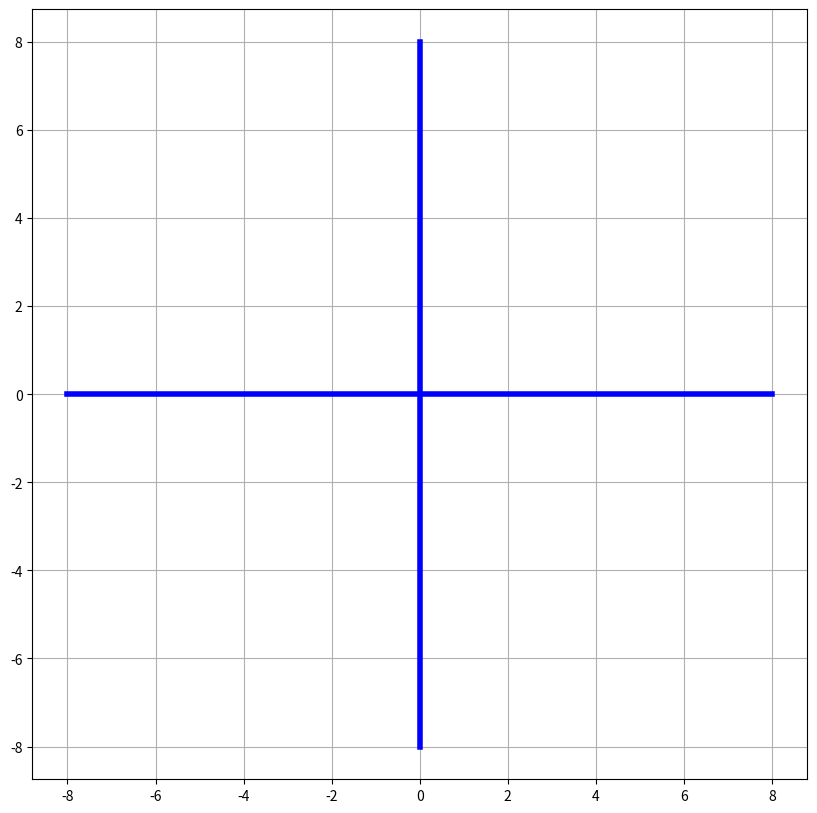

The matplotlib source for this figure:
#2.Use DDA to draw the axes of a simple coordinate system (X and Y axes).

import matplotlib.pyplot as plt

def dda_line(x1, y1, x2, y2):
    xs, ys = [], []
    dx = x2 - x1
    dy = y2 - y1

    steps = int(max(abs(dx), abs(dy)))
    x_inc = dx / steps
    y_inc = dy / steps

    x, y = x1, y1
    for _ in range(steps + 1):
        xs.append(round(x))
        ys.append(round(y))
        x += x_inc
        y += y_inc
    return xs, ys

def draw_line(x1, y1, x2, y2):
    xs, ys = dda_line(x1, y1, x2, y2)
    plt.plot(xs, ys, linewidth=4, color='blue')

if __name__ == "__main__":
    plt.figure(figsize=(10, 10))
    plt.axis("equal")
    plt.grid(True)
    draw_line(-8, 0, 8, 0)   # X-axis
    draw_line(0, -8, 0, 8)   # Y-axis

    plt.show()